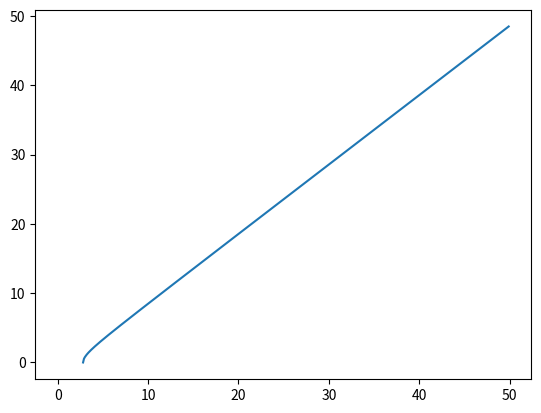

This figure's Python source:
import math


def rankings_change(home_rank, away_rank, home_score, away_score, is_neutral_venue=False, is_rwc=False):
    home_adjusted_rank = home_rank if is_neutral_venue else home_rank + 3
    exchange = points_exchange(home_adjusted_rank - away_rank, home_score - away_score, is_rwc)
    return round(home_rank + exchange, 2), round(away_rank - exchange, 2)


def points_exchange(rank_differences, score_difference, is_rwc=False):
    multiplier = is_rwc + 1
    if score_difference == 0:
        return min(rank_differences * multiplier * 0.1, multiplier)
    if abs(score_difference) < 16:
        return min((10 - rank_differences) * multiplier * 0.1, multiplier * 2)
    else:
        return min((10 - rank_differences) * multiplier * 0.15, multiplier * 3)


def running_rankings(match_results, current_rankings):
    for m in match_results:
        t1, t2 = m["teams"]
        s1, s2 = m["score"]
        r1, r2 = current_rankings[t1], current_rankings[t2]

        r1, r2 = rankings_change(r1, r2, s1, s2, m["nha"], m["rwc"])

        current_rankings[t1] = r1
        current_rankings[t2] = t2
    return current_rankings


def conversion_distance_2d(d, p=5.6):
    """

    :param d:The from the horizontal distance from the try and the nearest post.
    :param p: width of the posts
    :return:
    """
    return (d * (d - p / 2)) ** 0.5

import matplotlib.pyplot as plt
import numpy as np


x = np.arange(0, 50, 0.1)
y = conversion_distance_2d(x)

plt.plot(x, y)
plt.show()

